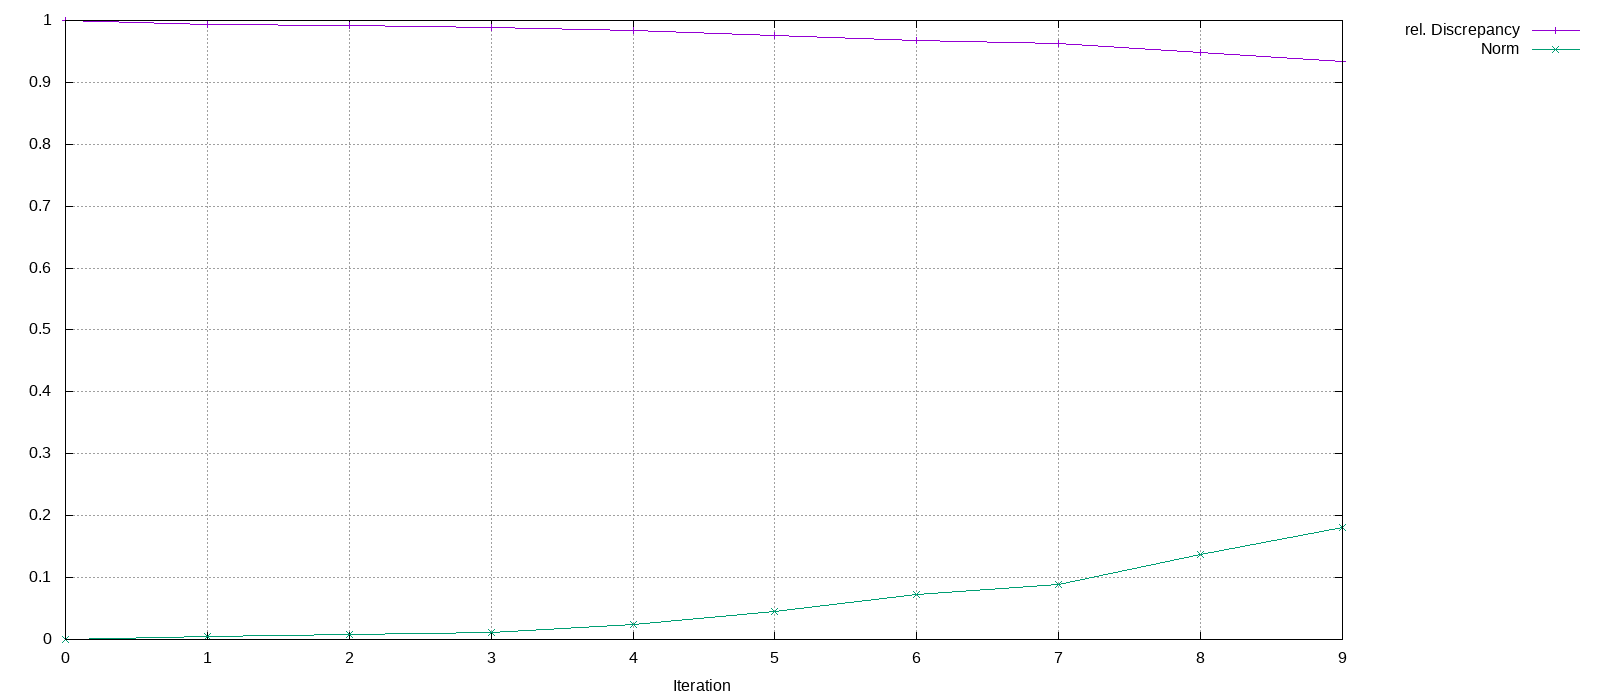

The file beside this chart, header and first rows:
Iteration, rel. Discrepancy, Norm
0, 1, 0
1, 0.9943, 0.004373
2, 0.9914, 0.007548
3, 0.9893, 0.01136
4, 0.9843, 0.0237
5, 0.9766, 0.04587
6, 0.9676, 0.07277
7, 0.9624, 0.08914
8, 0.9476, 0.1367
9, 0.934, 0.1816
